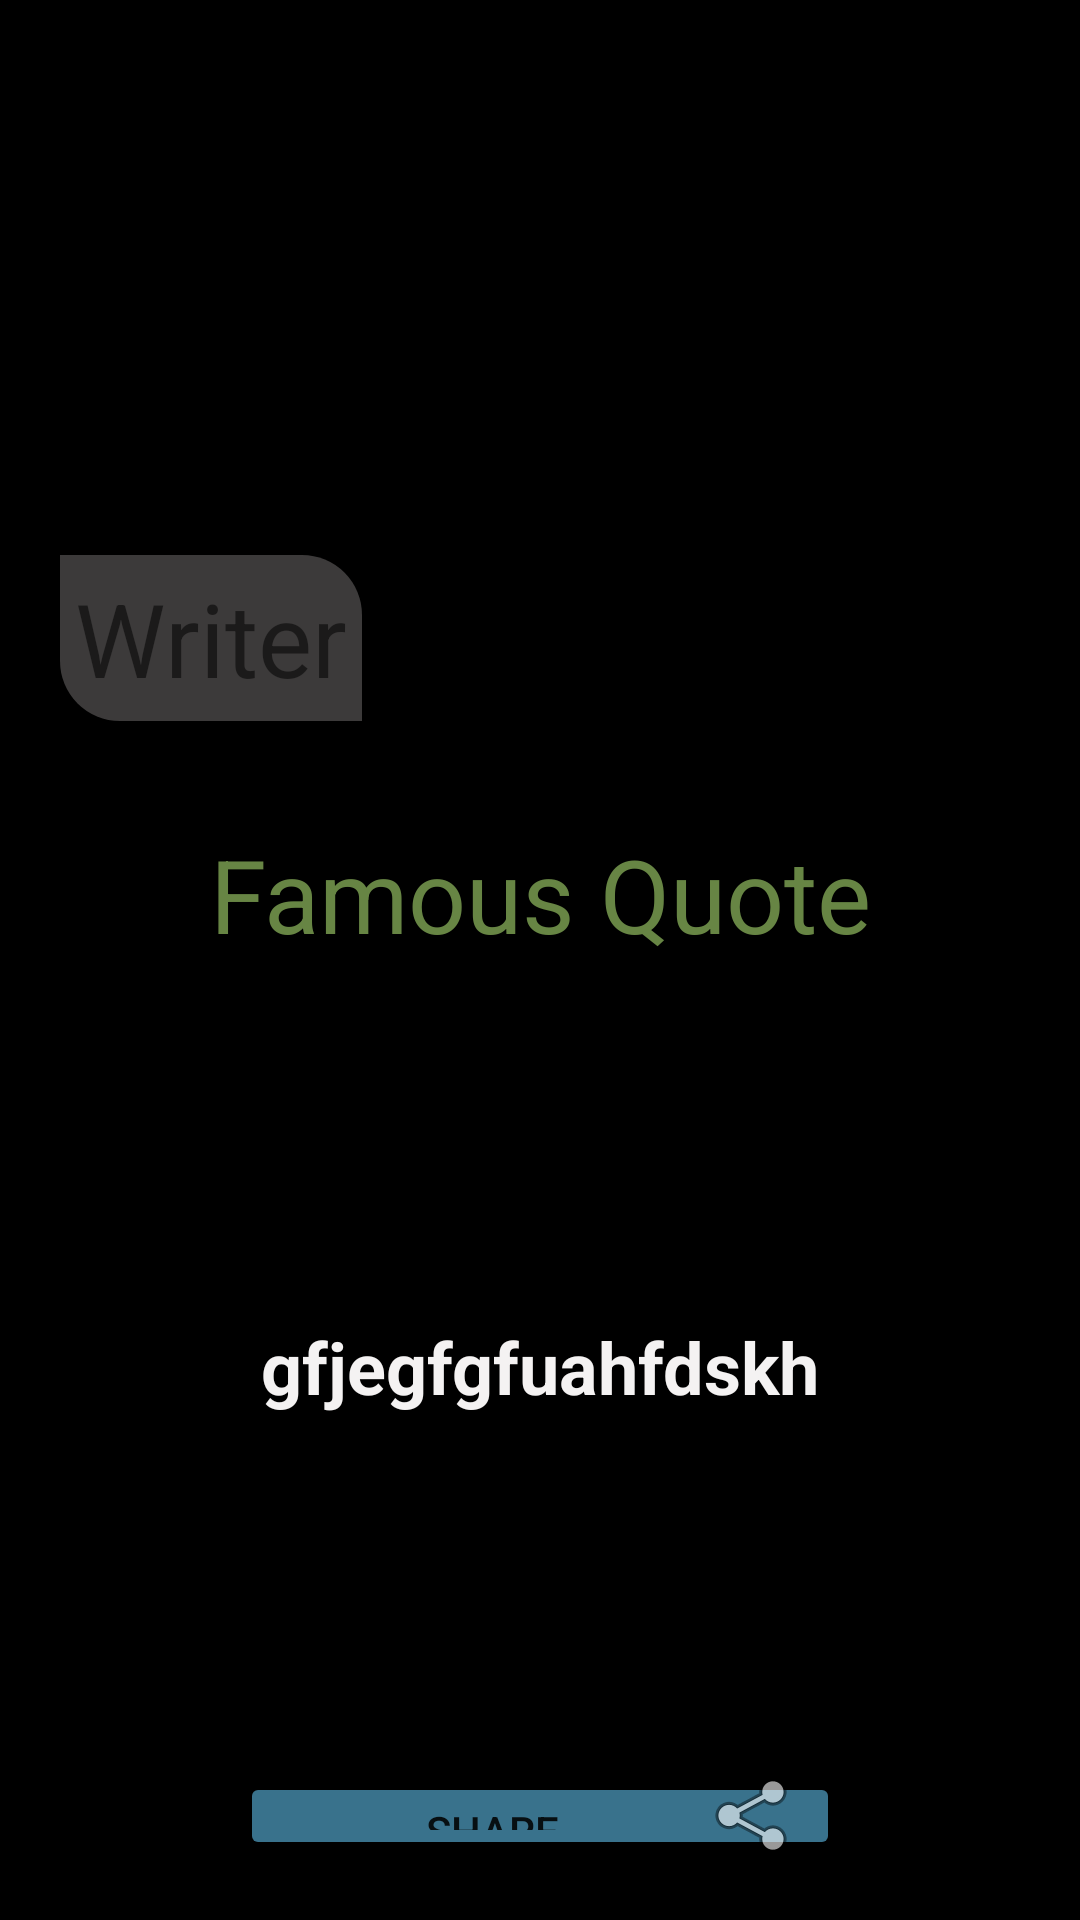

The Android layout XML behind this screen, and the referenced resources:
<!-- AndroidManifest.xml: application theme Theme.Newmyshareapp -->
<!-- res/layout/fragmenttoday.xml -->
<?xml version="1.0" encoding="utf-8"?>
<androidx.constraintlayout.widget.ConstraintLayout xmlns:android="http://schemas.android.com/apk/res/android"
    xmlns:app="http://schemas.android.com/apk/res-auto"
    xmlns:tools="http://schemas.android.com/tools"
    android:layout_width="match_parent"
    android:layout_height="match_parent"
    android:background="#000000"
    android:orientation="vertical"
    tools:context=".MainActivity">

    <FrameLayout
        android:layout_width="match_parent"
        android:layout_height="0dp"
        android:layout_weight="3"
        app:layout_constraintBottom_toBottomOf="parent"
        app:layout_constraintEnd_toEndOf="parent"
        app:layout_constraintHorizontal_bias="0.0"
        app:layout_constraintStart_toStartOf="parent"
        app:layout_constraintTop_toTopOf="parent"
        app:layout_constraintVertical_bias="0.759">

        <LinearLayout
            android:layout_width="match_parent"
            android:layout_height="match_parent"
            android:orientation="vertical">

            <ImageView
                android:id="@+id/imageView"
                android:layout_width="match_parent"
                android:layout_height="150dp"
                android:layout_marginLeft="5dp"
                android:layout_marginTop="5dp"
                android:layout_marginRight="5dp"
                app:srcCompat="@drawable/ic_launcher_foreground" />

            <LinearLayout
                android:layout_width="match_parent"
                android:layout_height="match_parent"
                android:layout_margin="20dp"
                android:alwaysDrawnWithCache="false"
                android:orientation="vertical">

                <TextView
                    android:id="@+id/textView"
                    android:layout_width="wrap_content"
                    android:layout_height="wrap_content"
                    android:layout_marginTop="10dp"
                    android:background="@drawable/textbackground"
                    android:padding="5dp"
                    android:text="Writer"
                    android:textSize="34sp" />

                <TextView
                    android:id="@+id/textView2"
                    android:layout_width="match_parent"
                    android:layout_height="wrap_content"
                    android:layout_marginTop="35dp"
                    android:background="#000000"
                    android:gravity="center"
                    android:text="Famous Quote"
                    android:textColor="#678544"
                    android:textSize="34sp" />

                <ScrollView
                    android:layout_width="match_parent"
                    android:layout_height="230dp"
                    android:textAlignment="center"
                    android:layout_marginTop="10dp">

                    <TextView
                        android:id="@+id/tvquote"

                        android:layout_width="match_parent"
                        android:layout_height="match_parent"
                        android:layout_gravity="center"
                        android:layout_marginLeft="15sp"
                        android:layout_marginTop="10sp"
                        android:layout_marginRight="15sp"
                        android:gravity="center"
                        android:text="gfjegfgfuahfdskh"
                        android:textColor="#F4F2F2"
                        android:textSize="24sp"
                        android:textStyle="bold" />
                </ScrollView>


                <Button
                    android:id="@+id/button"
                    android:layout_width="200dp"
                    android:layout_height="wrap_content"
                    android:layout_gravity="center"
                    android:layout_marginTop="30dp"
                    android:backgroundTint="#39728C"
                    android:drawableEnd="@android:drawable/ic_menu_share"
                    android:gravity="center"
                    android:pointerIcon="all_scroll"
                    android:text="Share" />
            </LinearLayout>


        </LinearLayout>

    </FrameLayout>
</androidx.constraintlayout.widget.ConstraintLayout>
<!-- resources referenced by this layout -->
<resources>
  <!-- drawable textbackground (drawable) -->
  <?xml version="1.0" encoding="utf-8"?>
  <shape xmlns:android="http://schemas.android.com/apk/res/android">
      <solid android:color="#3C3A3A">
  
      </solid>
  
      <corners android:bottomLeftRadius="20dp"
          android:topRightRadius="20dp"></corners>
  </shape>
  <style name="Theme.Newmyshareapp" parent="Theme.MaterialComponents.DayNight.DarkActionBar">
          
          <item name="colorPrimary">@color/purple_500</item>
          <item name="colorPrimaryVariant">@color/purple_700</item>
          <item name="colorOnPrimary">@color/white</item>
          
          <item name="colorSecondary">@color/teal_200</item>
          <item name="colorSecondaryVariant">@color/teal_700</item>
          <item name="colorOnSecondary">@color/black</item>
          
          <item name="android:statusBarColor">?attr/colorPrimaryVariant</item>
          
      </style>
  <!-- not gathered from this repository: default colours our renderer supplied (Android Studio template values) -->
  <color name="purple_500">#FF6200EE</color>
  <color name="purple_700">#FF3700B3</color>
  <color name="teal_200">#FF03DAC5</color>
  <color name="teal_700">#FF018786</color>
  <color name="black">#FF000000</color>
  <color name="white">#FFFFFFFF</color>
</resources>
